4-way image classification set "data" from GitHub (Ericdroush/Tax_Sale); label vocabulary: county view, map view, map wide view, street view.

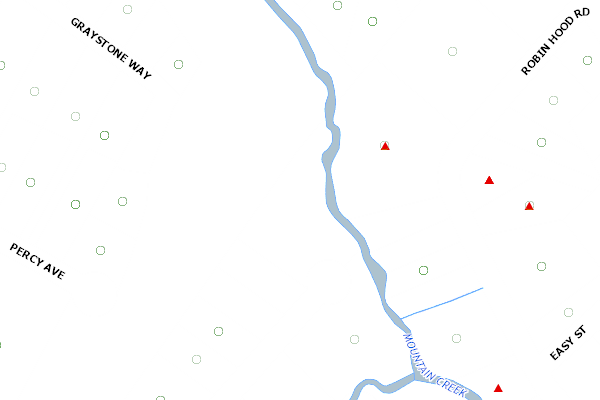
Label: county view

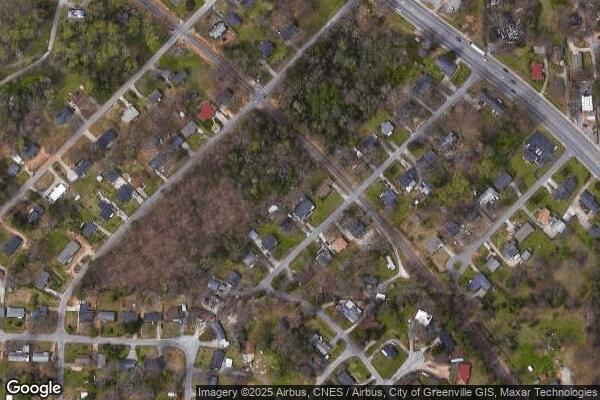
Label: map wide view

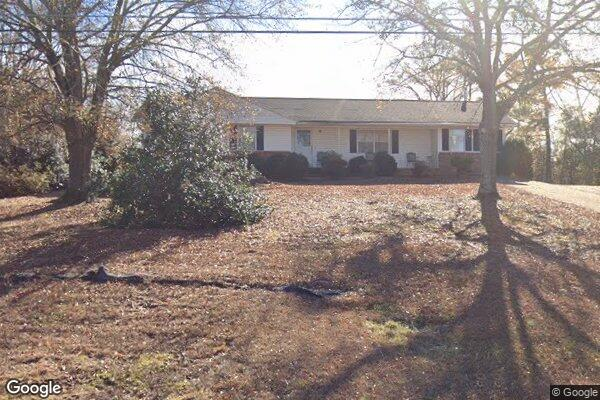
Label: street view

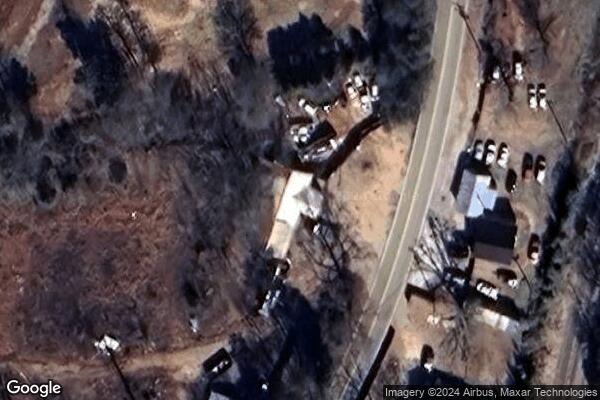
Label: map view

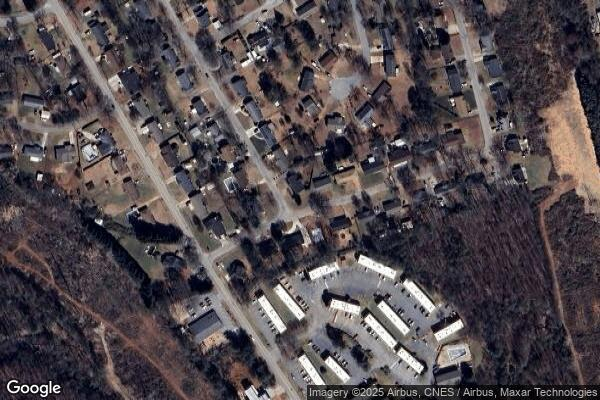
Label: map wide view

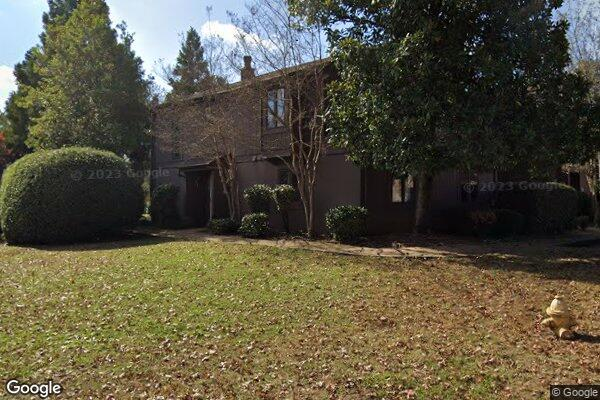
Label: street view
